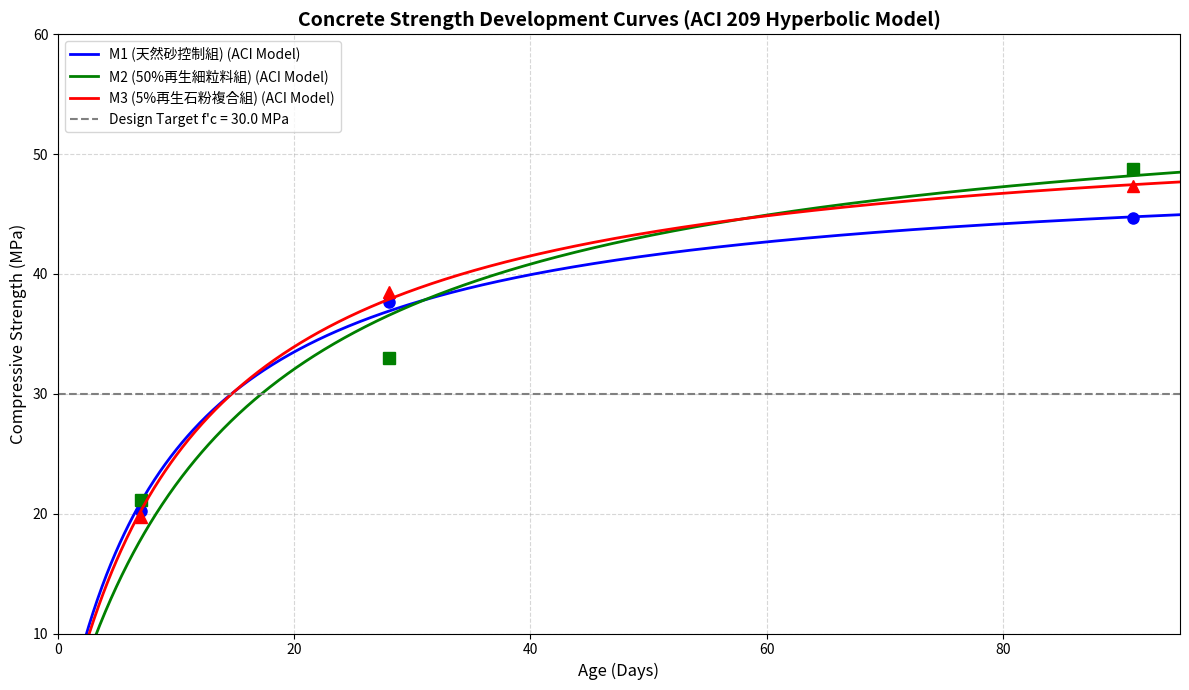

The matplotlib source for this figure:
import math
import numpy as np
import matplotlib.pyplot as plt

def analyze_and_plot_aci(datasets, test_ages, target_fc):
    """
    功能：處理混凝土抗壓強度數據、計算 ACI 209 雙曲線模型參數，並繪製平滑預測曲線圖。
    """
    all_results = []
    
    # 準備繪圖畫布
    plt.figure(figsize=(12, 7), dpi=100)
    
    # 生成連續平滑的時間軸 (從 1 天到 95 天，共 1000 個點)
    time_smooth = np.linspace(1, 95, 1000)
    
    colors = ['blue', 'green', 'red']
    markers = ['o', 's', '^']
    
    for idx, (group_name, strength_matrix) in enumerate(datasets):
        avg_strengths = []
        detailed_records = []
        
        # 1. 計算各齡期 10 組試體的平均抗壓強度
        for i in range(len(test_ages)):
            age = test_ages[i]
            trials = [trial[i] for trial in strength_matrix]
            mean_str = sum(trials) / len(trials)
            avg_strengths.append(mean_str)
            
        # 取得 28 天的基準強度 f_28
        idx_28 = test_ages.index(28)
        f_28 = avg_strengths[idx_28]
        
        # 2. 評估各齡期狀態與達成率
        for i in range(len(test_ages)):
            age = test_ages[i]
            mean_str = avg_strengths[i]
            ratio = (mean_str / target_fc) * 100
            
            if ratio >= 120: status = "強度表現極佳，超越設計標準"
            elif ratio >= 100: status = "已達到設計抗壓強度"
            elif ratio >= 80: status = "強度發展良好，接近達標"
            else: status = "早期強度發展中，需留意"
                
            detailed_records.append({
                "age": age,
                "mean_strength": round(mean_str, 2),
                "ratio_pct": round(ratio, 1),
                "status": status
            })
        
        # 3. ACI 209 雙曲線模型反推 (線性化形式: t * f_28 / f(t) = alpha + beta * t)
        n = len(test_ages)
        x_aci = test_ages
        y_aci = [(age * f_28) / str_v for age, str_v in zip(test_ages, avg_strengths)]
        
        sum_x = sum(x_aci)
        sum_y = sum(y_aci)
        sum_xy = sum(x * y for x, y in zip(x_aci, y_aci))
        sum_xx = sum(x ** 2 for x in x_aci)
        
        beta = (n * sum_xy - sum_x * sum_y) / (n * sum_xx - sum_x ** 2)
        alpha = (sum_y - beta * sum_x) / n
        ultimate_strength = (f_28 / beta) if beta != 0 else 0
        
        # 4. 計算連續平滑曲線的理論強度值
        # 公式: f(t) = [ t / (alpha + beta * t) ] * f_28
        y_smooth = [(t / (alpha + beta * t)) * f_28 for t in time_smooth]
        
        # 繪製該組的平滑理論曲線
        plt.plot(time_smooth, y_smooth, label=f'{group_name} (ACI Model)', color=colors[idx], linestyle='-', linewidth=2)
        
        # 繪製實測數據平均點 (7, 28, 91天)
        plt.plot(test_ages, avg_strengths, markers[idx], markersize=8, color=colors[idx])
        
        all_results.append({
            "group_name": group_name,
            "f_28": f_28,
            "records": detailed_records,
            "alpha": alpha,
            "beta": beta,
            "ultimate_strength": ultimate_strength
        })

    # 5. 圖表外觀與標註設定
    plt.title('Concrete Strength Development Curves (ACI 209 Hyperbolic Model)', fontsize=14, fontweight='bold')
    plt.xlabel('Age (Days)', fontsize=12)
    plt.ylabel('Compressive Strength (MPa)', fontsize=12)
    plt.xlim(0, 95)
    plt.ylim(10, 60)
    
    # 繪製設計強度目標參考線
    plt.axhline(y=target_fc, color='gray', linestyle='--', label=f"Design Target f'c = {target_fc} MPa")
    
    plt.legend(loc='upper left', fontsize=10)
    plt.grid(True, linestyle='--', alpha=0.5)
    plt.tight_layout()
    plt.show()
    
    return all_results

# ==========================================
# 準備測試資料 (齡期：7, 28, 91 天；各 10 組試體；M1, M2, M3 三種配比)
# ==========================================
test_ages = [7, 28, 91]
design_target_fc = 30.0

# M1 組：天然砂控制組
group_M1_data = [
    [20.2, 37.6, 44.6], [20.5, 38.0, 45.0], [19.8, 37.1, 44.1], [20.8, 38.5, 45.5], [20.0, 37.4, 44.4],
    [20.3, 37.8, 44.8], [20.6, 38.2, 45.2], [19.5, 36.9, 43.8], [20.1, 37.5, 44.5], [20.4, 37.9, 44.9]
]

# M2 組：50% 再生細粒料組
group_M2_data = [
    [21.0, 32.9, 48.6], [21.5, 33.4, 49.2], [20.6, 32.4, 48.0], [21.8, 33.8, 49.8], [20.8, 32.7, 48.3],
    [21.2, 33.1, 48.8], [21.6, 33.5, 49.3], [20.4, 32.2, 47.8], [21.1, 33.0, 48.5], [21.4, 33.3, 49.0]
]

# M3 組：5% 再生石粉複合組[cite: 1]
group_M3_data = [
    [19.6, 38.4, 47.2], [20.0, 39.0, 48.0], [19.2, 37.8, 46.5], [20.3, 39.5, 48.8], [19.4, 38.1, 46.8],
    [19.8, 38.6, 47.5], [20.1, 39.1, 48.2], [19.0, 37.5, 46.0], [19.7, 38.3, 47.0], [19.9, 38.8, 47.8]
]

datasets = [
    ("M1 (天然砂控制組)", group_M1_data),
    ("M2 (50%再生細粒料組)", group_M2_data),
    ("M3 (5%再生石粉複合組)", group_M3_data)
]

# ==========================================
# 執行分析與輸出終端機數據
# ==========================================
results = analyze_and_plot_aci(datasets, test_ages, design_target_fc)

print("==================================================")
print("     【ACI 209 標準模型分析結果與數據總表】")
print("==================================================\n")

for res in results:
    print(f"【組別：{res['group_name']}】")
    print(f"  * 28天基準強度 (f_28): {res['f_28']:.2f} MPa")
    for rec in res["records"]:
        print(f"    - 齡期 {rec['age']:2d} 天 | 平均強度: {rec['mean_strength']:5.2f} MPa | 達成率: {rec['ratio_pct']:5.1f}% | 狀態: {rec['status']}")
    print(f"  * ACI 模型係數: alpha = {res['alpha']:.4f}, beta = {res['beta']:.4f}")
    print(f"  * 推估長期極限強度 (t→∞): {res['ultimate_strength']:.2f} MPa")
    print("-" * 50)
